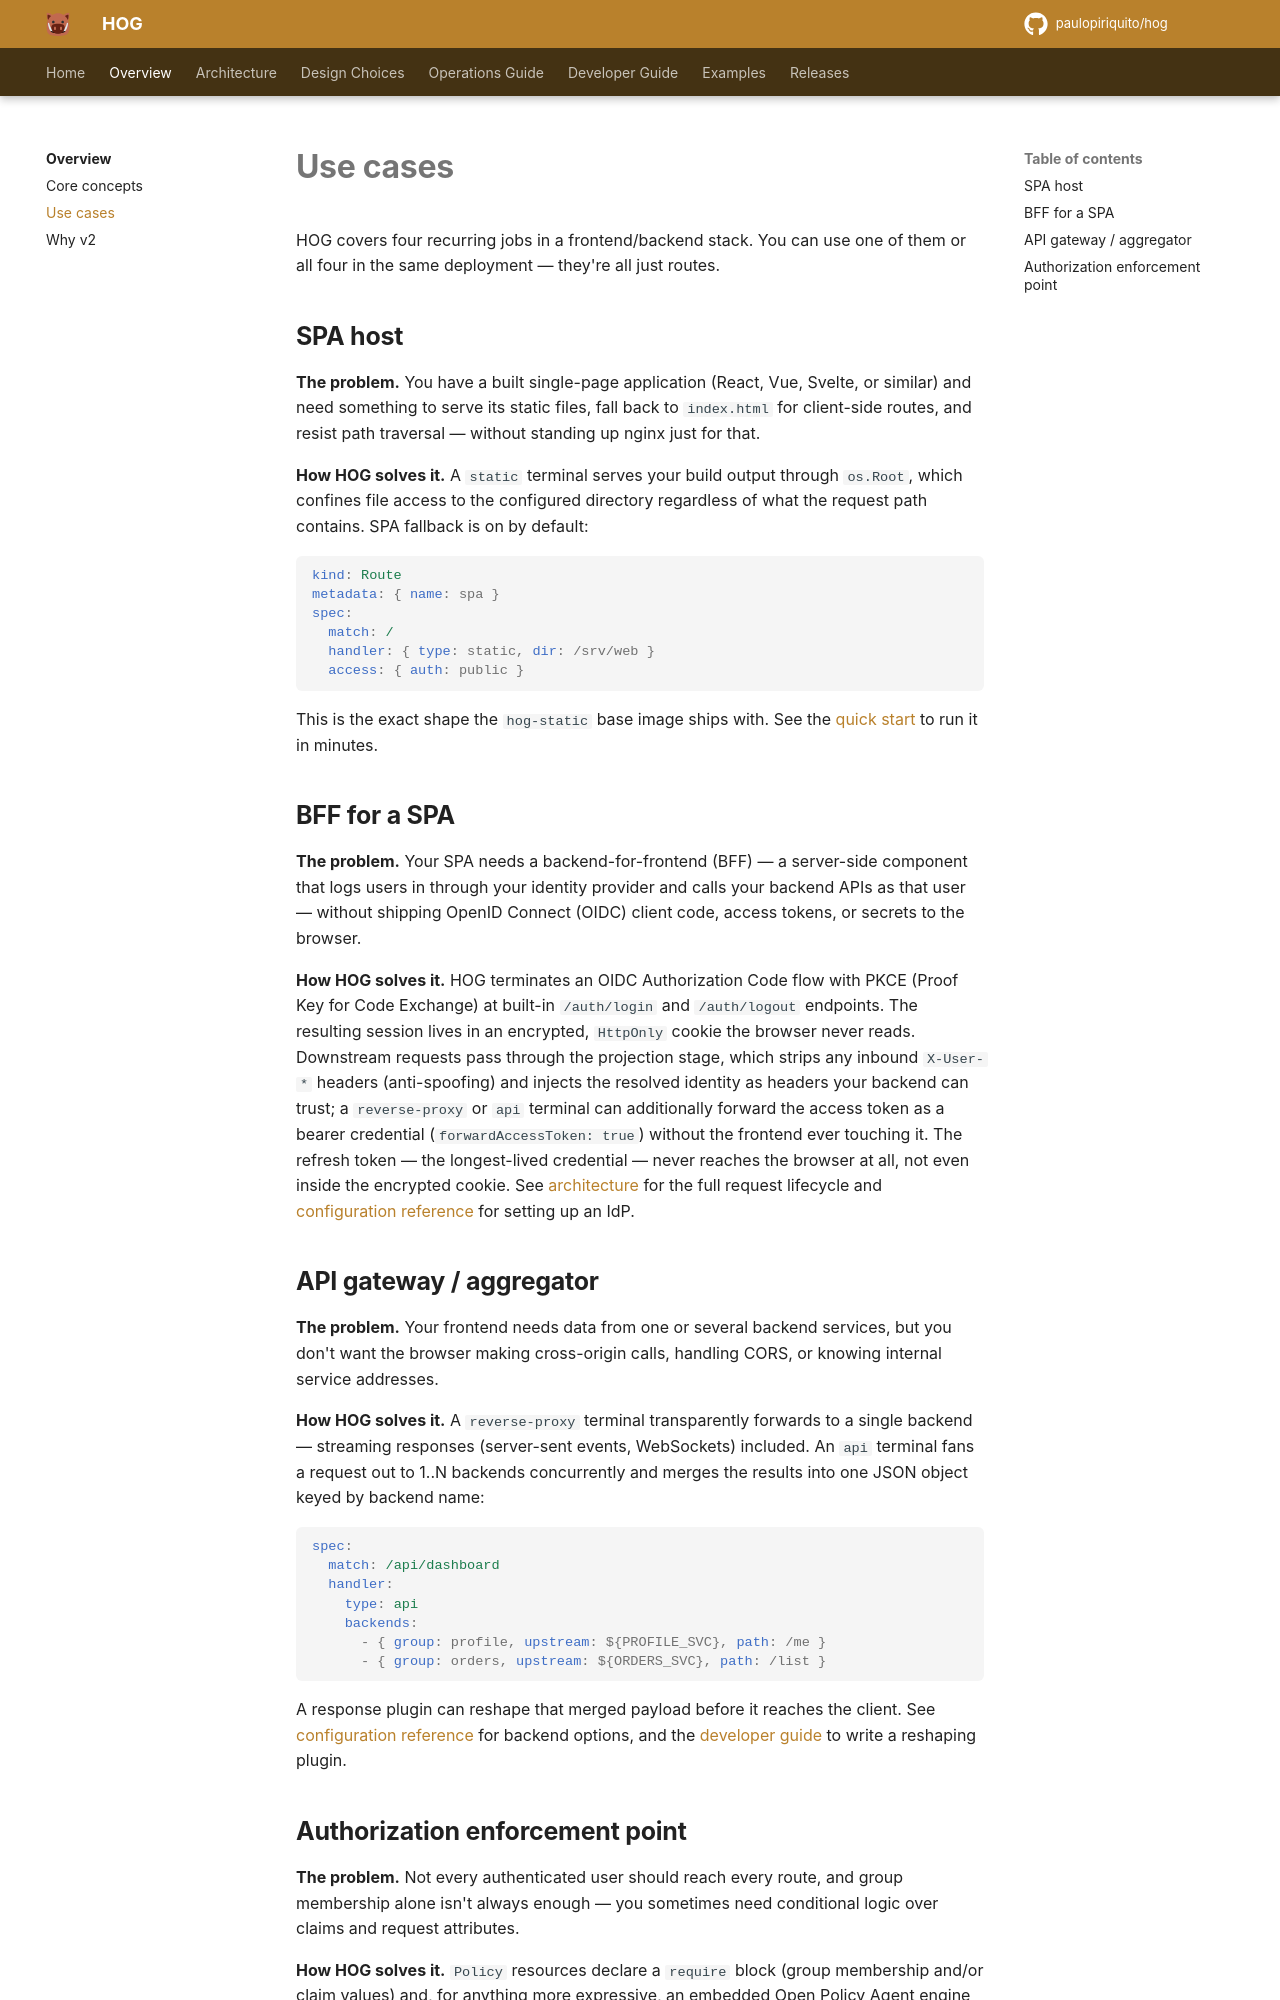

repository: paulopiriquito/hog · page: overview/use-cases/index.html · generator: mkdocs

# Use cases

HOG covers four recurring jobs in a frontend/backend stack. You can use one
of them or all four in the same deployment — they're all just routes.

## SPA host

**The problem.** You have a built single-page application (React, Vue,
Svelte, or similar) and need something to serve its static files, fall back
to `index.html` for client-side routes, and resist path traversal — without
standing up nginx just for that.

**How HOG solves it.** A `static` terminal serves your build output through
`os.Root`, which confines file access to the configured directory regardless
of what the request path contains. SPA fallback is on by default:

```yaml
kind: Route
metadata: { name: spa }
spec:
  match: /
  handler: { type: static, dir: /srv/web }
  access: { auth: public }
```

This is the exact shape the `hog-static` base image ships with. See the
[quick start](../examples/quickstart.md) to run it in minutes.

## BFF for a SPA

**The problem.** Your SPA needs a backend-for-frontend (BFF) — a server-side
component that logs users in through your identity provider and calls your
backend APIs as that user — without shipping OpenID Connect (OIDC) client
code, access tokens, or secrets to the browser.

**How HOG solves it.** HOG terminates an OIDC Authorization Code flow with
PKCE (Proof Key for Code Exchange) at built-in `/auth/login` and
`/auth/logout` endpoints. The resulting session lives in an encrypted,
`HttpOnly` cookie the browser never reads. Downstream requests pass through
the projection stage, which strips
any inbound `X-User-*` headers (anti-spoofing) and injects the resolved
identity as headers your backend can trust; a `reverse-proxy` or `api`
terminal can additionally forward the access token as a bearer credential
(`forwardAccessToken: true`) without the frontend ever touching it. The
refresh token — the longest-lived credential — never reaches the browser at
all, not even inside the encrypted cookie. See
[architecture](../architecture/index.md) for the full request lifecycle and
[configuration reference](../operations/configuration.md) for setting up an
IdP.

## API gateway / aggregator

**The problem.** Your frontend needs data from one or several backend
services, but you don't want the browser making cross-origin calls, handling
CORS, or knowing internal service addresses.

**How HOG solves it.** A `reverse-proxy` terminal transparently forwards to
a single backend — streaming responses (server-sent events, WebSockets)
included. An `api` terminal fans a request out to 1..N backends concurrently
and merges the results into one JSON object keyed by backend name:

```yaml
spec:
  match: /api/dashboard
  handler:
    type: api
    backends:
      - { group: profile, upstream: ${PROFILE_SVC}, path: /me }
      - { group: orders, upstream: ${ORDERS_SVC}, path: /list }
```

A response plugin can reshape that merged payload before it reaches the
client. See [configuration reference](../operations/configuration.md) for
backend options, and the [developer guide](../developer/index.md) to write a
reshaping plugin.
